Run: headless pygame with SDL's dummy video driver; simulated clock (each Clock.tick advances the game by its frame time, no real sleeping); random seed 0; keys injected as events and as key.get_pressed() state; no mouse input.
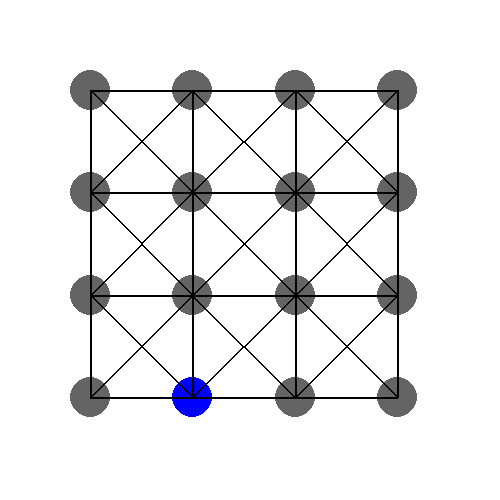
Frame 1 of 2 · flips 1–60 · no input
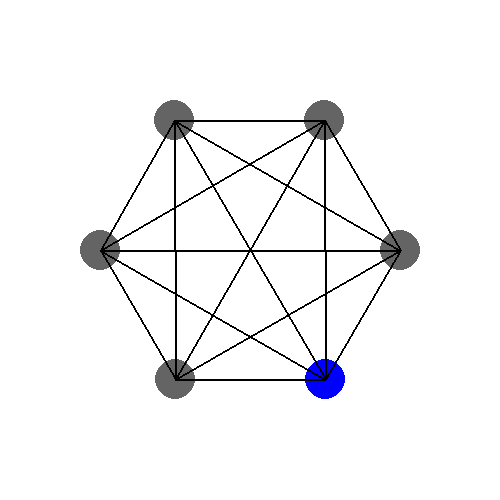
Frame 2 of 2 · flips 61–180 · tapped SPACE, RETURN · held RIGHT (→), D (game ended)

The pygame program that drew these frames:

import random
from time import sleep
import pygame
import math


# Couleurs
BLACK = (0, 0, 0)
GREY = (100, 100, 100)
WHITE = (255,255,255)
RED = (255, 0, 0)
BLUE = (0, 0, 255)

class Sommet:
    rayon = 20

    def __init__(self,id: int,acces: [], x: int, y: int) -> None:
        self.acces = acces
        self.id = id
        self.color = GREY
        self.x = x
        self.y = y
    
    def getId(self) -> int:
        return self.id
    
    def getAcces(self) -> str:
        retour = str(self.id) + ' a accès à '
        for sommet in self.acces :
            retour += str(sommet) + ', '
        return retour

class Bot:

    def __init__(self,team: str,plateau,positionsDepart) -> None:
        self.plateau = plateau
        self.team = team
        self.case = plateau.sommetRandom()
        while self.case in positionsDepart :
            self.case = plateau.sommetRandom()
        positionsDepart.append(self.case)
    
    def move(self,gendarme,voleur):
        gameOver = False
        self.case.color = GREY
        sommetsAccessibles = []
        for case in self.plateau.sommets:
            if case.id in self.case.acces :
                sommetsAccessibles.append(case)
        self.case = random.choice(sommetsAccessibles)
        newColor = RED
        ennemy = gendarme
        if self.team == 'gendarme' :
            newColor = BLUE
            ennemy = voleur

        if ennemy.case.id == self.case.id :
            newColor = BLUE
            gameOver = True
        self.case.color = newColor
        return gameOver

class Plateau:

    def __init__(self,type: int) -> None:
        # Paramètres de la fenêtre
        self.width, self.height = 500, 500
        self.sommets = []

        # Configuration de l'écran Pygame
        self.screen = pygame.display.set_mode((self.width, self.height))
        self.screen.lock()
        
        if (type == 1) :
            self.generateType1()
        if (type == 2) :
            self.generateType2()

    def generateType1(self) -> None:
        nombreCases = 16
        sqrt = math.sqrt(nombreCases)
        largeurUtilisable = self.width*0.9
        hauteurUtilisable = self.height*0.9
        
        rayon = Sommet.rayon
        largeurUtilisable -= rayon*2
        hauteurUtilisable -= rayon*2

        coordonneeXInitiale = self.width - largeurUtilisable
        coordonneeX =  coordonneeXInitiale
        coordonneeY =  self.height - hauteurUtilisable

        for x in range(nombreCases):
            caseActuel = x + 1
            subArray = []
            colX = (int) (caseActuel % sqrt)
            if not colX == 1 :
                coordonneeX += largeurUtilisable/sqrt
            for y in range(nombreCases):
                y1 = y + 1
                colY = (int) (y1 % sqrt)
                if not (y1 == caseActuel) :
                    if (not ((colX == 1 or colX == 0) and (colY == 1 or colY == 0)) or colX == colY) :
                        suivCol = colX+1
                        if suivCol == sqrt :
                            suivCol = 0
                        prevCol = colX-1
                        if prevCol < 0 :
                            prevCol = sqrt-1
                        colProches = [prevCol,suivCol]
                        if (colY == colX or colY in colProches) and abs(caseActuel-y1) <= sqrt+1 : 
                            subArray.append(y1)
            self.sommets.append(Sommet(caseActuel, subArray, coordonneeX, coordonneeY))
            if colX == 0 :
                coordonneeX = coordonneeXInitiale 
                coordonneeY += hauteurUtilisable/sqrt
            
    def generateType2(self) -> None:
        nombreCases = 6
        cpt = 0            

        center = (self.width // 2, self.height // 2)
        rayon = 150
        angle_increment = (2 * math.pi) / nombreCases
        
        for x in range(nombreCases):
            caseActuel = x + 1
            subArray = []
            for y in range(nombreCases):
                y1 = y + 1
                if not (y1 == caseActuel) :
                    subArray.append(y1)
            angle = cpt * angle_increment
            coordonneeX = int(center[0] + rayon * math.cos(angle))
            coordonneeY = int(center[1] + rayon * math.sin(angle))
            cpt += 1
            self.sommets.append(Sommet(caseActuel, subArray, coordonneeX, coordonneeY))

    def sommetRandom(self) -> Sommet :
        return random.choice(self.sommets)
    
    def getSommetById(self, id) -> Sommet :
        for sommet in self.sommets:
            if sommet.id == id :
                return sommet
    
    def afficher(self) -> None :
        for point in self.sommets:
            pygame.draw.circle(self.screen, point.color, (point.x,point.y), Sommet.rayon)
            for accessedPointId in point.acces:
                accessedPoint = self.getSommetById(accessedPointId)
                pygame.draw.line(self.screen, BLACK, (point.x,point.y), (accessedPoint.x,accessedPoint.y), 2)
        pygame.display.flip()
        
pygame.init()


def partie(plateauType):

    positionsDepart = []
    plateau = Plateau
    gendarme = Bot
    voleur = Bot
    gameOver = bool
    gameOver = False

    plateau = Plateau(plateauType)

    pygame.display.set_caption("Tour du gendarme")
    plateau.screen.fill(WHITE)

    clock = pygame.time.Clock()

    gendarme = Bot('gendarme',plateau,positionsDepart)

    plateau.afficher()


    pygame.display.set_caption("Tour du voleur") 

    #sleep(1)
    voleur = Bot('voleur',plateau,positionsDepart)

    plateau.afficher()


    while not gameOver :
        gameOver = gendarme.move(gendarme,voleur)
        pygame.display.set_caption("Tour du gendarme") 
        
        plateau.afficher()

        if gameOver :
            break
        sleep(1)

        gameOver = voleur.move(gendarme,voleur)
        pygame.display.set_caption("Tour du voleur") 
        
        plateau.afficher()

        sleep(1)

    pygame.display.flip()
    pygame.quit()




partie(1)
partie(2)
